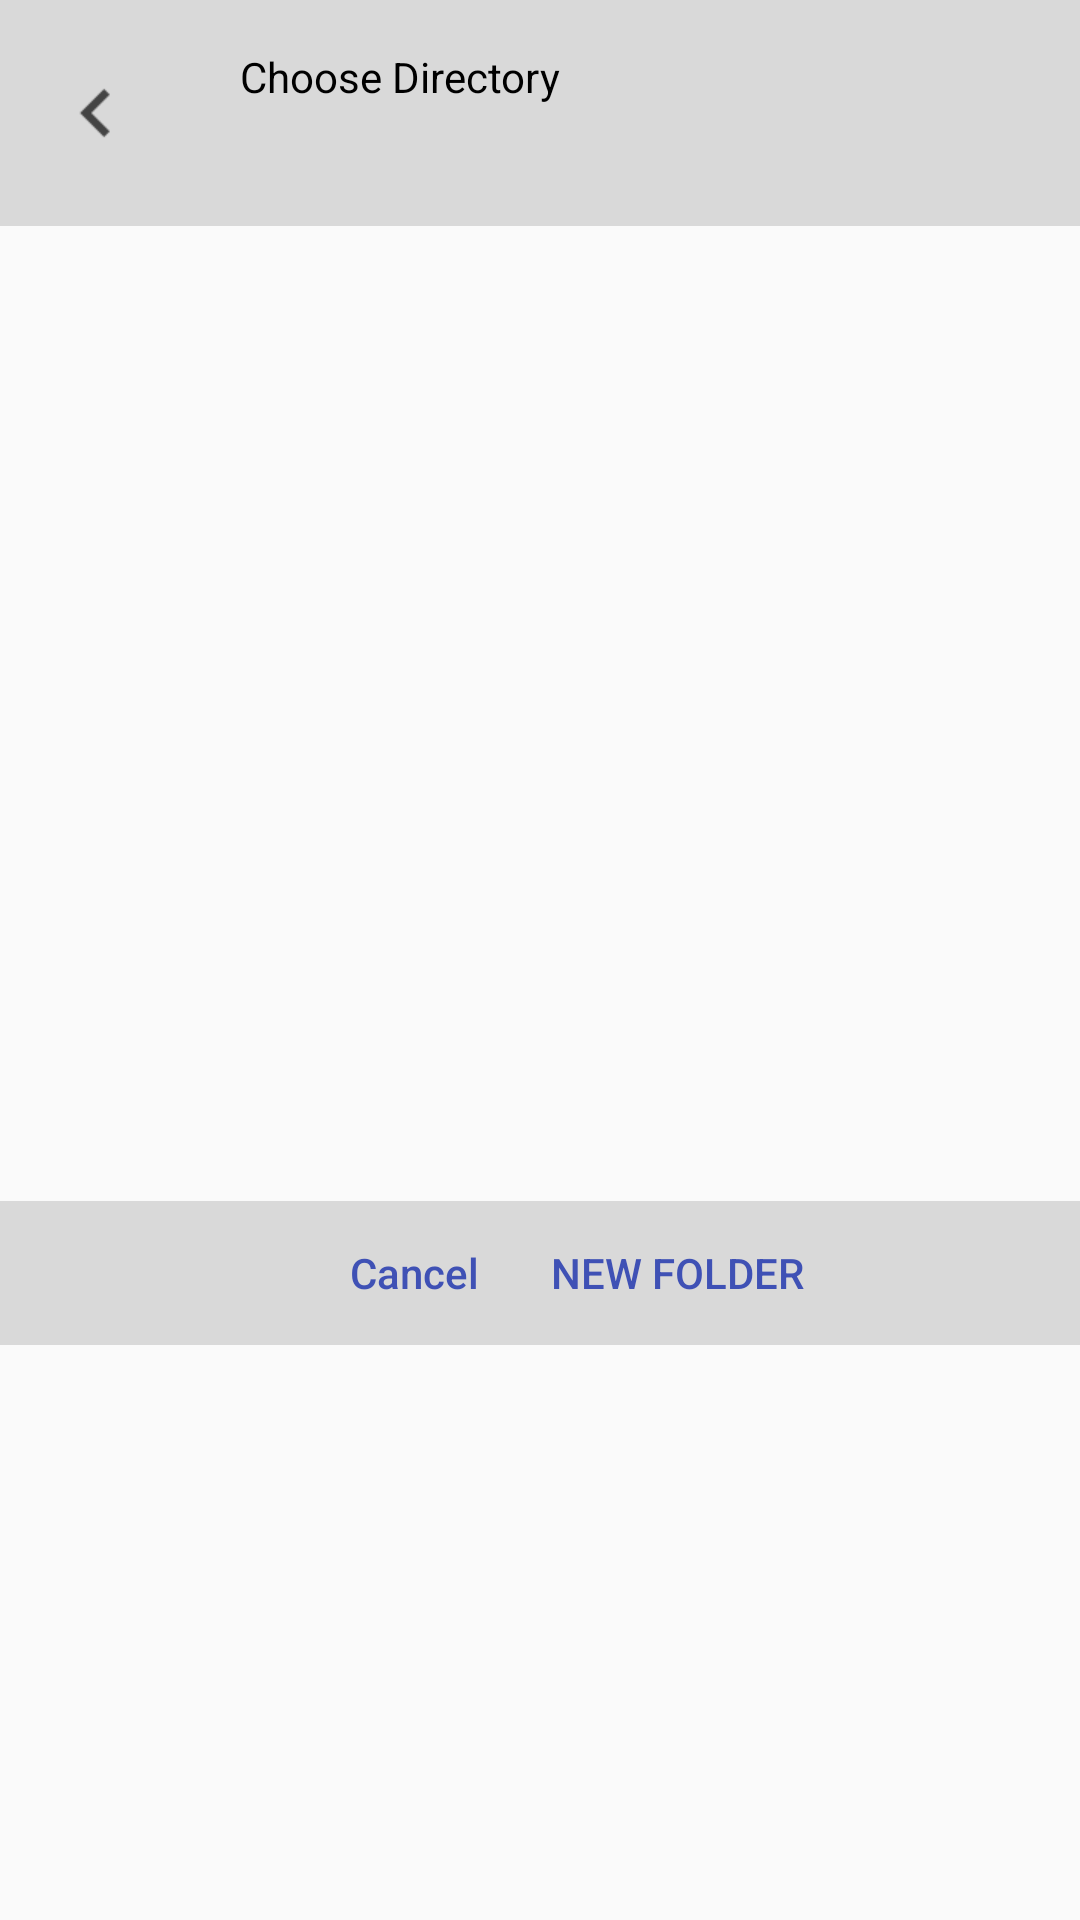

Reconstruct the res/layout file that produces this screen, plus the resources it refers to.
<!-- AndroidManifest.xml: application theme AppTheme -->
<!-- res/layout/file_pick.xml -->
<?xml version="1.0" encoding="utf-8"?>
<LinearLayout
	xmlns:android="http://schemas.android.com/apk/res/android"
	android:layout_height="wrap_content"
	android:layout_width="match_parent"
	android:orientation="vertical">

	<LinearLayout
		android:layout_width="fill_parent"
		android:layout_height="wrap_content"
		android:orientation="vertical">

		<LinearLayout
			android:layout_height="wrap_content"
			android:layout_width="match_parent"
			android:orientation="horizontal"
			android:background="#D9D9D9"
			android:gravity="left|center">

			<ImageButton
				style="?android:attr/buttonBarButtonStyle"
				android:layout_height="wrap_content"
				android:layout_width="wrap_content"
				android:src="@drawable/ic_chevron_left"
				android:id="@+id/filepickImageButton1"/>

			<LinearLayout
				android:layout_height="wrap_content"
				android:layout_width="match_parent"
				android:orientation="vertical">

				<TextView
					android:layout_height="wrap_content"
					android:textAppearance="?android:attr/textAppearanceSmall"
					android:layout_width="wrap_content"
					android:text="@string/file_pick_1"
					android:layout_marginLeft="16dp"
					android:layout_marginTop="16dp"
					android:textColor="#000000"
					android:id="@+id/filepickTextView1"/>

				<TextView
					android:layout_height="wrap_content"
					android:textAppearance="?android:attr/textAppearanceMedium"
					android:layout_width="wrap_content"
					android:layout_marginLeft="16dp"
					android:layout_marginBottom="16dp"
					android:textColor="#000000"
					android:id="@+id/filepickTextView2"/>

			</LinearLayout>

		</LinearLayout>

		<ListView
			android:layout_height="325dp"
			android:layout_width="match_parent"
			android:id="@+id/filepickListView1"/>

		<LinearLayout
			style="?android:attr/buttonBarStyle"
			android:layout_height="wrap_content"
			android:layout_width="match_parent"
			android:orientation="horizontal"
			android:background="#D9D9D9"
			android:gravity="bottom|right">

			<Button
				android:textAllCaps="false"
				style="?android:attr/buttonBarButtonStyle"
				android:layout_height="wrap_content"
				android:layout_width="wrap_content"
				android:text="@string/ad_nb"
				android:id="@+id/filepickButton1"/>

			<Button
				style="?android:attr/buttonBarButtonStyle"
				android:layout_height="wrap_content"
				android:layout_width="wrap_content"
				android:text="@string/file_pick_6"
				android:id="@+id/filepickButton3"/>

			<Button
				android:textAllCaps="false"
				style="?android:attr/buttonBarButtonStyle"
				android:layout_height="wrap_content"
				android:layout_width="wrap_content"
				android:id="@+id/filepickButton2"
				android:layout_marginRight="16dp"/>

		</LinearLayout>

	</LinearLayout>

</LinearLayout>
<!-- resources referenced by this layout -->
<resources>
  <!-- drawable ic_chevron_left: png bitmap (drawable-hdpi, 364 bytes) -->
  <string name="ad_nb">Cancel</string>
  <string name="file_pick_1">Choose Directory</string>
  <string name="file_pick_6">New Folder</string>
  <style name="AppTheme" parent="AppTheme.Parent">
  		<item name="actionModeStyle">@style/CustomActionMode</item>
  		<item name="colorPrimary">@color/default_colorPrimary</item>
  		<item name="colorAccent">@color/default_colorPrimary</item>
  	</style>
  <style name="AppTheme.Parent" parent="Theme.AppCompat.Light.NoActionBar">
  		<item name="windowActionModeOverlay">true</item>
  		<item name="windowActionBarOverlay">true</item>
  		<item name="windowNoTitle">true</item>
  		<item name="windowActionBar">false</item>
  	</style>
  <style name="CustomActionMode" parent="@style/Widget.AppCompat.ActionMode">
  		<item name="background">@color/default_colorPrimary</item>
  		<item name="height">64dp</item>
  	</style>
  <color name="default_colorPrimary">#3f51b5</color>
</resources>
